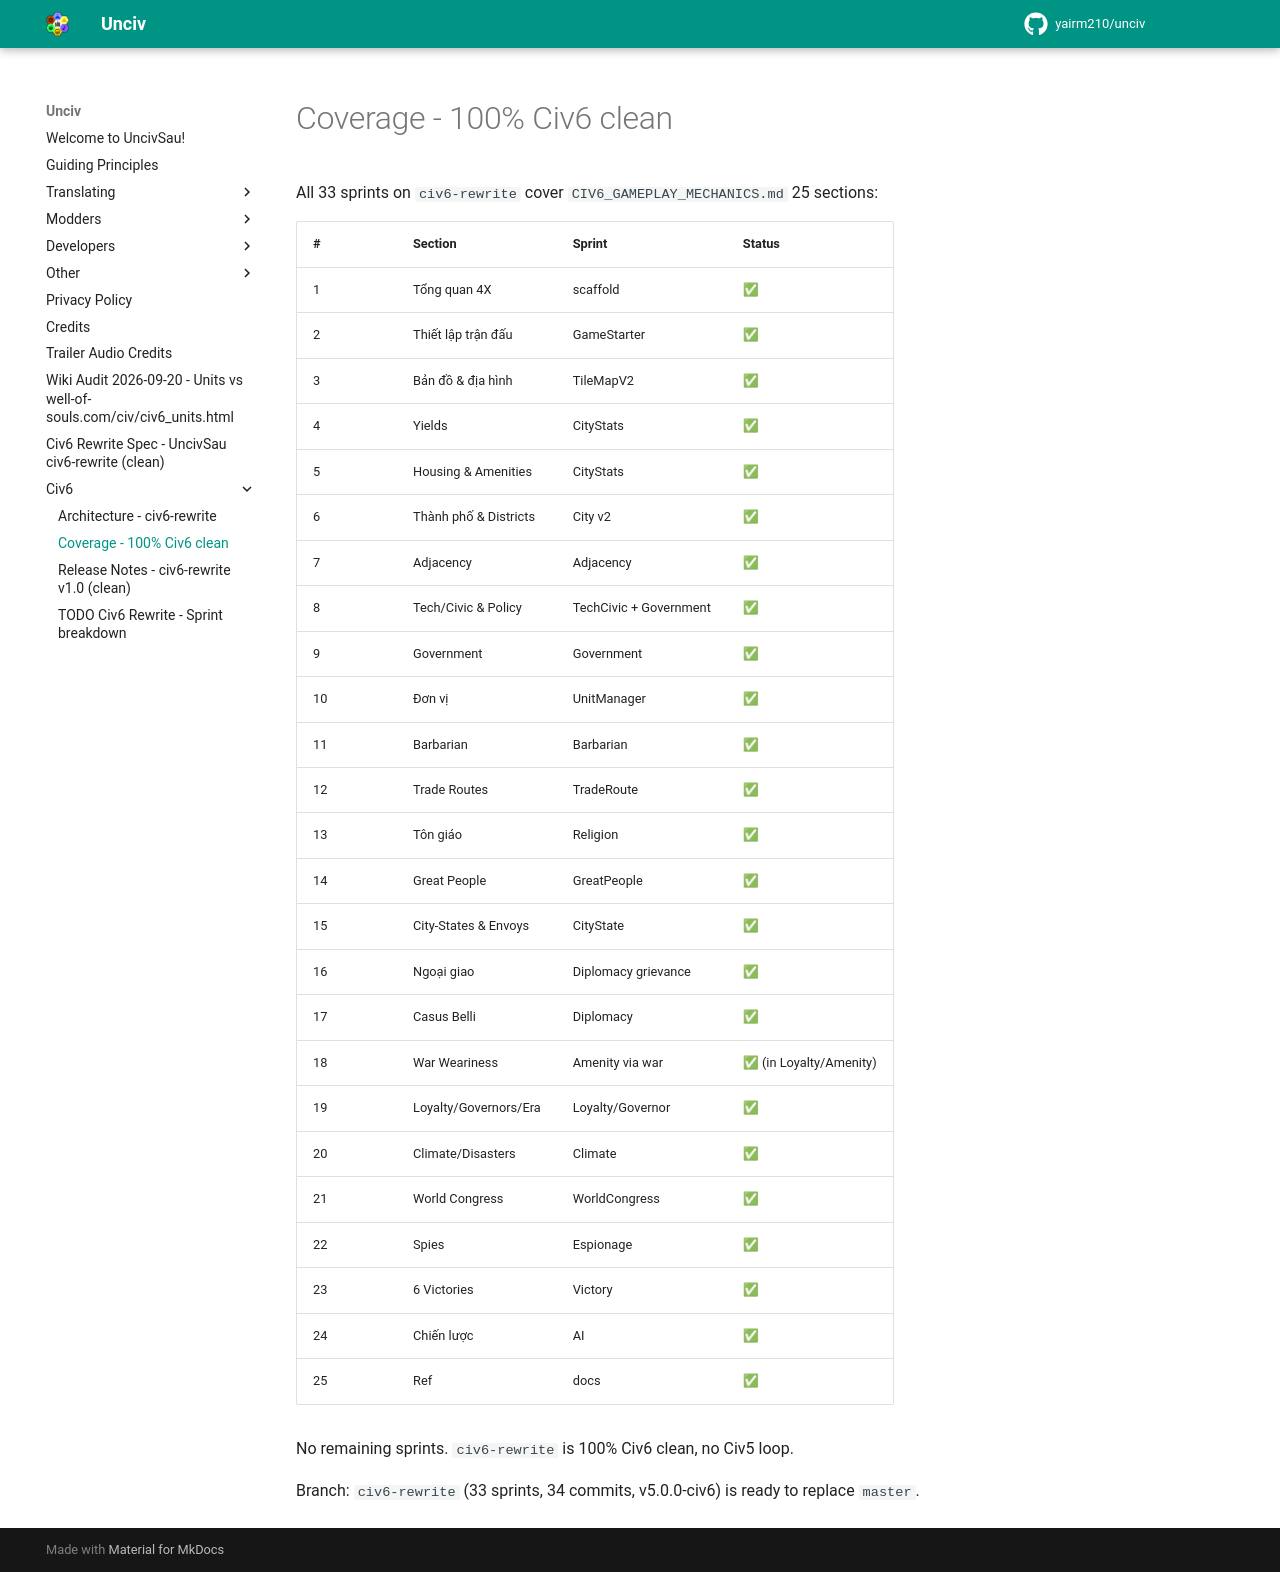

repository: trungkien4723/UncivSau · page: civ6/COVERAGE/index.html · generator: mkdocs

# Coverage - 100% Civ6 clean

All 33 sprints on `civ6-rewrite` cover `CIV6_GAMEPLAY_MECHANICS.md` 25 sections:

| # | Section | Sprint | Status |
|---|---------|--------|--------|
|1|Tổng quan 4X| scaffold | ✅ |
|2|Thiết lập trận đấu| GameStarter | ✅ |
|3|Bản đồ & địa hình| TileMapV2 | ✅ |
|4|Yields| CityStats | ✅ |
|5|Housing & Amenities| CityStats | ✅ |
|6|Thành phố & Districts| City v2 | ✅ |
|7|Adjacency| Adjacency | ✅ |
|8|Tech/Civic & Policy| TechCivic + Government | ✅ |
|9|Government| Government | ✅ |
|10|Đơn vị| UnitManager | ✅ |
|11|Barbarian| Barbarian | ✅ |
|12|Trade Routes| TradeRoute | ✅ |
|13|Tôn giáo| Religion | ✅ |
|14|Great People| GreatPeople | ✅ |
|15|City-States & Envoys| CityState | ✅ |
|16|Ngoại giao| Diplomacy grievance | ✅ |
|17|Casus Belli| Diplomacy | ✅ |
|18|War Weariness| Amenity via war | ✅ (in Loyalty/Amenity) |
|19|Loyalty/Governors/Era| Loyalty/Governor | ✅ |
|20|Climate/Disasters| Climate | ✅ |
|21|World Congress| WorldCongress | ✅ |
|22|Spies| Espionage | ✅ |
|23|6 Victories| Victory | ✅ |
|24|Chiến lược| AI | ✅ |
|25|Ref| docs | ✅ |

No remaining sprints. `civ6-rewrite` is 100% Civ6 clean, no Civ5 loop.

Branch: `civ6-rewrite` (33 sprints, 34 commits, v5.0.0-civ6) is ready to replace `master`.
